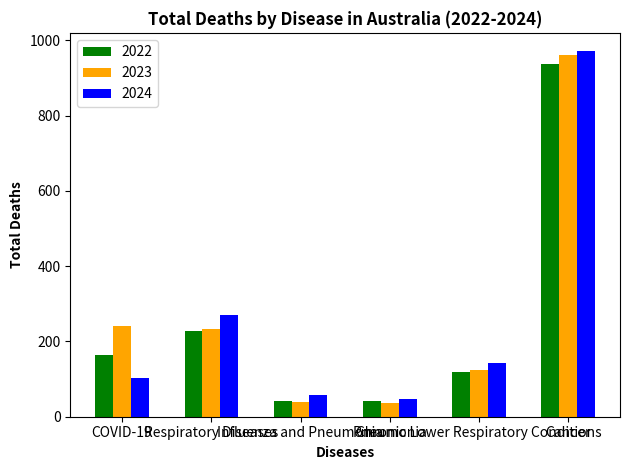

Recreate this plot in Python.
import numpy as np
import matplotlib.pyplot as plt
#table 1.2
# Data preparation 
diseases = ['COVID-19', 'Respiratory Diseases', 'Influenza and Pneumonia','Pneumonia', 'Chronic Lower Respiratory Conditions', 'Cancer']


total_deaths = {
    'COVID-19': [163, 241, 104],
    'Respiratory Diseases': [228, 234, 271],
    'Influenza and Pneumonia': [43, 38, 57],
    'Pneumonia': [43, 36, 48],
    'Chronic Lower Respiratory Conditions': [119, 125, 144],
    'Cancer': [938, 960, 971]
}

years = ['2022', '2023', '2024']
#This function is extracting the counts from the list
deaths_per_year = np.array([[total_deaths[disease][0] for disease in diseases],
                            [total_deaths[disease][1] for disease in diseases], 
                            [total_deaths[disease][2] for disease in diseases]])


bar_width = 0.2
ind = np.arange(len(diseases))


plt.bar(ind - bar_width, deaths_per_year[0], width=bar_width, label='2022', color='green')
plt.bar(ind, deaths_per_year[1], width=bar_width, label='2023', color='orange')
plt.bar(ind + bar_width, deaths_per_year[2], width=bar_width, label='2024', color='blue')

plt.xlabel('Diseases', fontweight='bold')
plt.ylabel('Total Deaths', fontweight='bold')
plt.title('Total Deaths by Disease in Australia (2022-2024)', fontweight='bold')
plt.xticks(ind, diseases)


plt.legend()


plt.tight_layout()
plt.show()
 